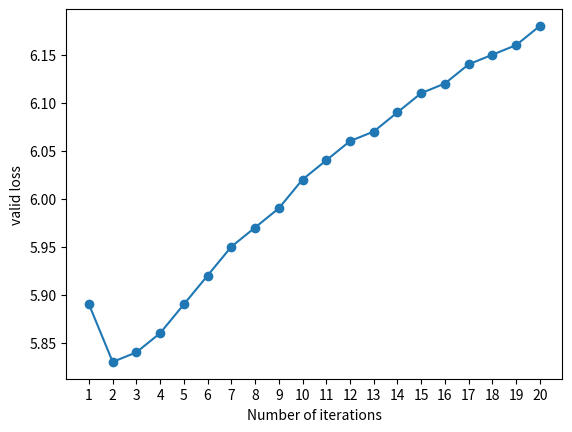

The script that saved this image:
import numpy as np
import matplotlib.pyplot as plt

x=[]
for i in range(0,20):
    x.append(i+1)
y=[5.89,5.83,5.84,5.86,5.89,5.92,5.95,5.97,5.99,6.02,6.04,6.06,6.07,6.09,6.11,6.12,6.14,6.15,6.16,6.18]
plt.plot(x, y)
plt.scatter(x,y)
plt.xticks(x)
plt.xlabel('Number of iterations')
plt.ylabel('valid loss')
plt.show()